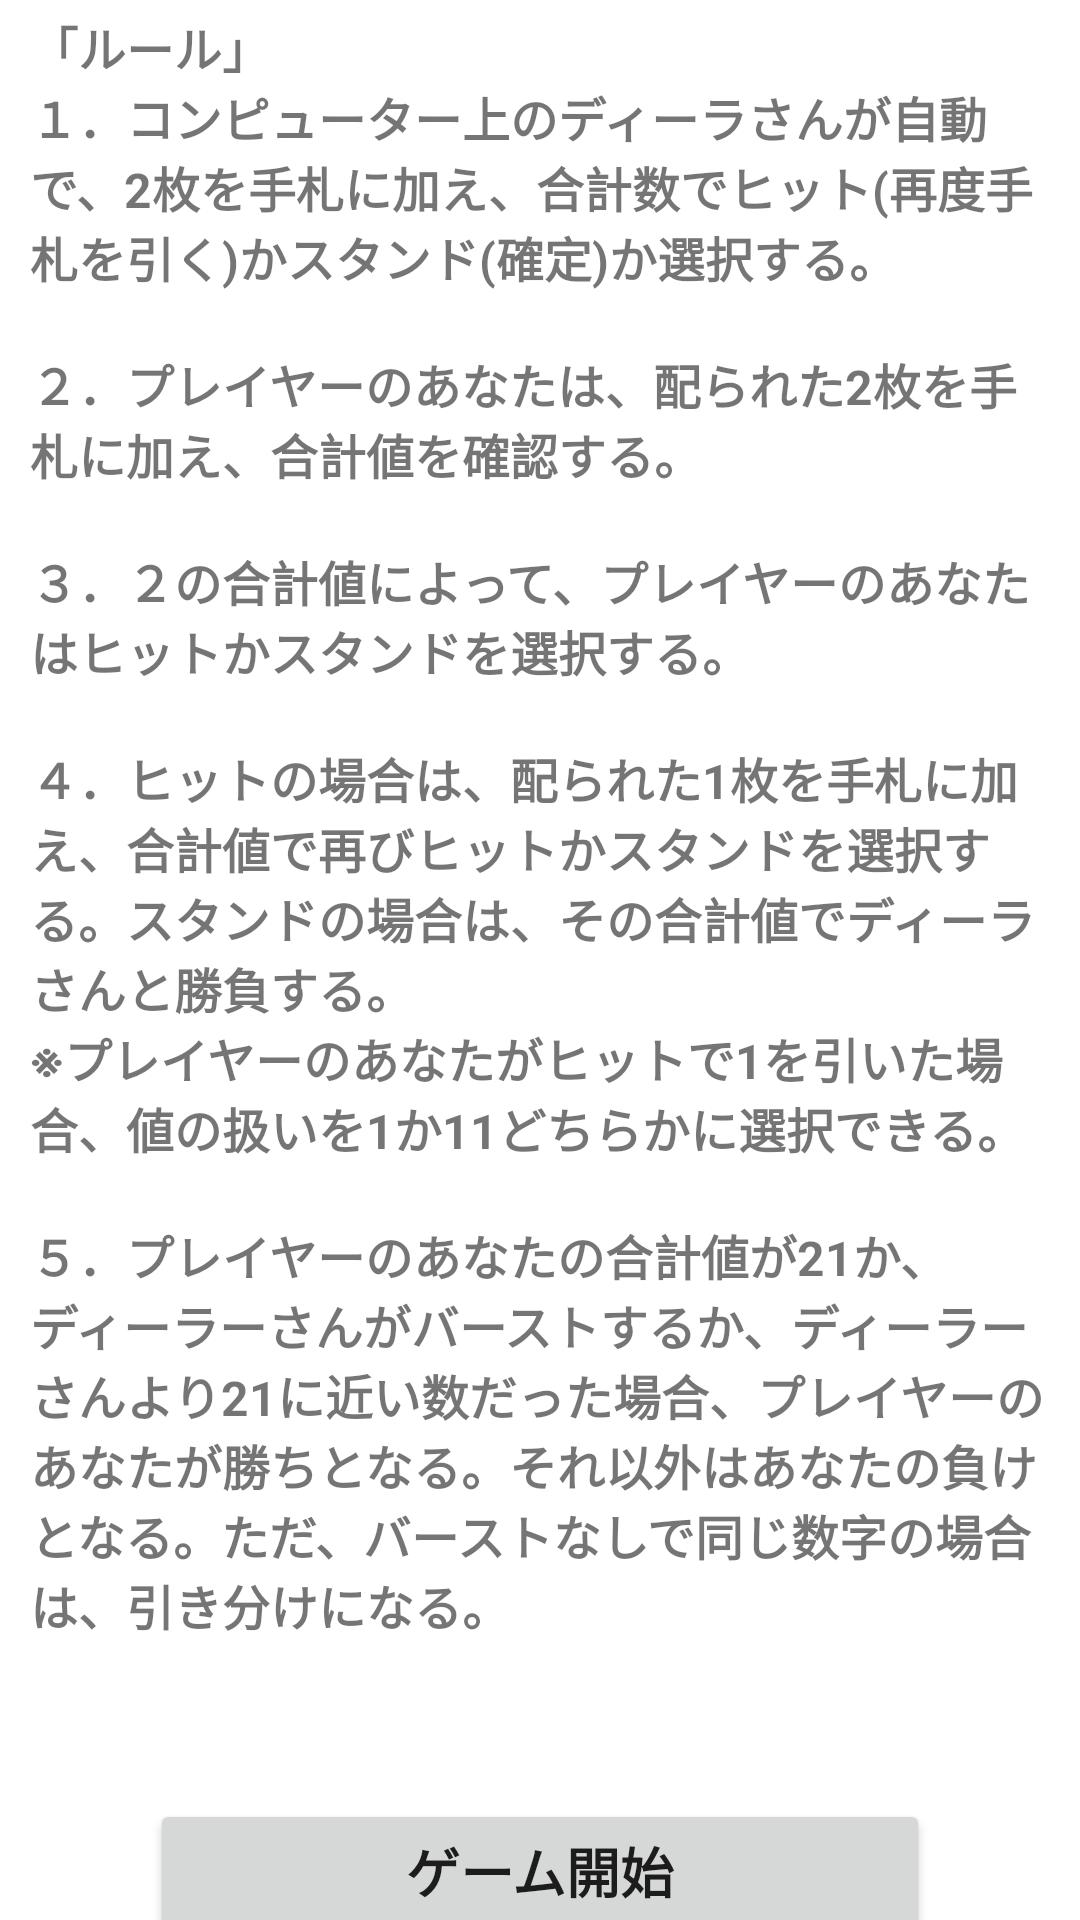

Produce the Android XML layout that renders to this screen, including the resource entries it uses.
<!-- AndroidManifest.xml: fallback theme Theme.MaterialComponents.DayNight.NoActionBar -->
<!-- res/layout/fragment_explanation.xml -->
<?xml version="1.0" encoding="utf-8"?>
<androidx.constraintlayout.widget.ConstraintLayout xmlns:android="http://schemas.android.com/apk/res/android"
    xmlns:app="http://schemas.android.com/apk/res-auto"
    xmlns:tools="http://schemas.android.com/tools"
    android:layout_width="match_parent"
    android:layout_height="match_parent"
    tools:context="com.ui.fragment.ExplanationFragment"
    android:id="@+id/explanation">

    <TextView
        android:id="@+id/explanation_tv_rule"
        android:layout_width="0dp"
        android:layout_height="wrap_content"
        android:layout_marginStart="10dp"
        android:layout_marginTop="4dp"
        android:layout_marginEnd="10dp"
        android:text="@string/explanation_rule"
        android:textSize="16sp"
        android:textStyle="bold"
        app:layout_constraintEnd_toEndOf="parent"
        app:layout_constraintHorizontal_bias="1.0"
        app:layout_constraintStart_toStartOf="parent"
        app:layout_constraintTop_toTopOf="parent" />

    <Button
        android:id="@+id/explanation_btn_fight"
        android:layout_width="0dp"
        android:layout_height="wrap_content"
        android:layout_marginStart="50dp"
        android:layout_marginTop="53dp"
        android:layout_marginEnd="50dp"
        android:text="@string/explanation_btn_fight"
        android:textSize="18sp"
        android:textStyle="bold"
        app:layout_constraintEnd_toEndOf="parent"
        app:layout_constraintStart_toStartOf="parent"
        app:layout_constraintTop_toBottomOf="@+id/explanation_tv_rule" />
</androidx.constraintlayout.widget.ConstraintLayout>
<!-- resources referenced by this layout -->
<resources>
  <string name="explanation_btn_fight">ゲーム開始</string>
  <string name="explanation_rule">「ルール」\n１．コンピューター上のディーラさんが自動で、2枚を手札に加え、合計数でヒット(再度手札を引く)かスタンド(確定)か選択する。\n\n２．プレイヤーのあなたは、配られた2枚を手札に加え、合計値を確認する。\n\n３．２の合計値によって、プレイヤーのあなたはヒットかスタンドを選択する。\n\n４．ヒットの場合は、配られた1枚を手札に加え、合計値で再びヒットかスタンドを選択する。スタンドの場合は、その合計値でディーラさんと勝負する。\n※プレイヤーのあなたがヒットで1を引いた場合、値の扱いを1か11どちらかに選択できる。\n\n５．プレイヤーのあなたの合計値が21か、ディーラーさんがバーストするか、ディーラーさんより21に近い数だった場合、プレイヤーのあなたが勝ちとなる。それ以外はあなたの負けとなる。ただ、バーストなしで同じ数字の場合は、引き分けになる。</string>
</resources>
